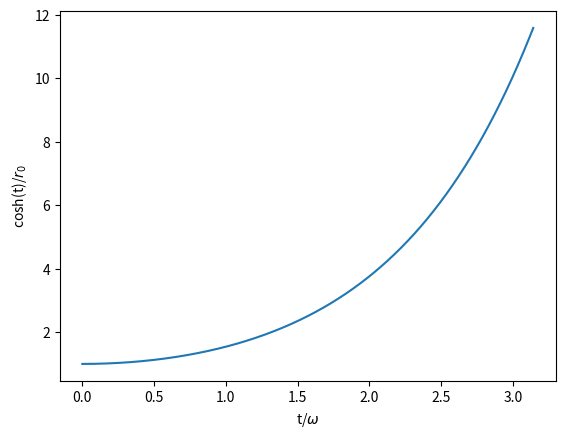

This figure's Python source:
import numpy as np
import matplotlib.pyplot as plt

t = np.linspace(0,np.pi,1000)
plt.plot(t,np.cosh(t))
plt.xlabel('t/$\omega$')
plt.ylabel('cosh(t)/$r_{0}$')
plt.show()
